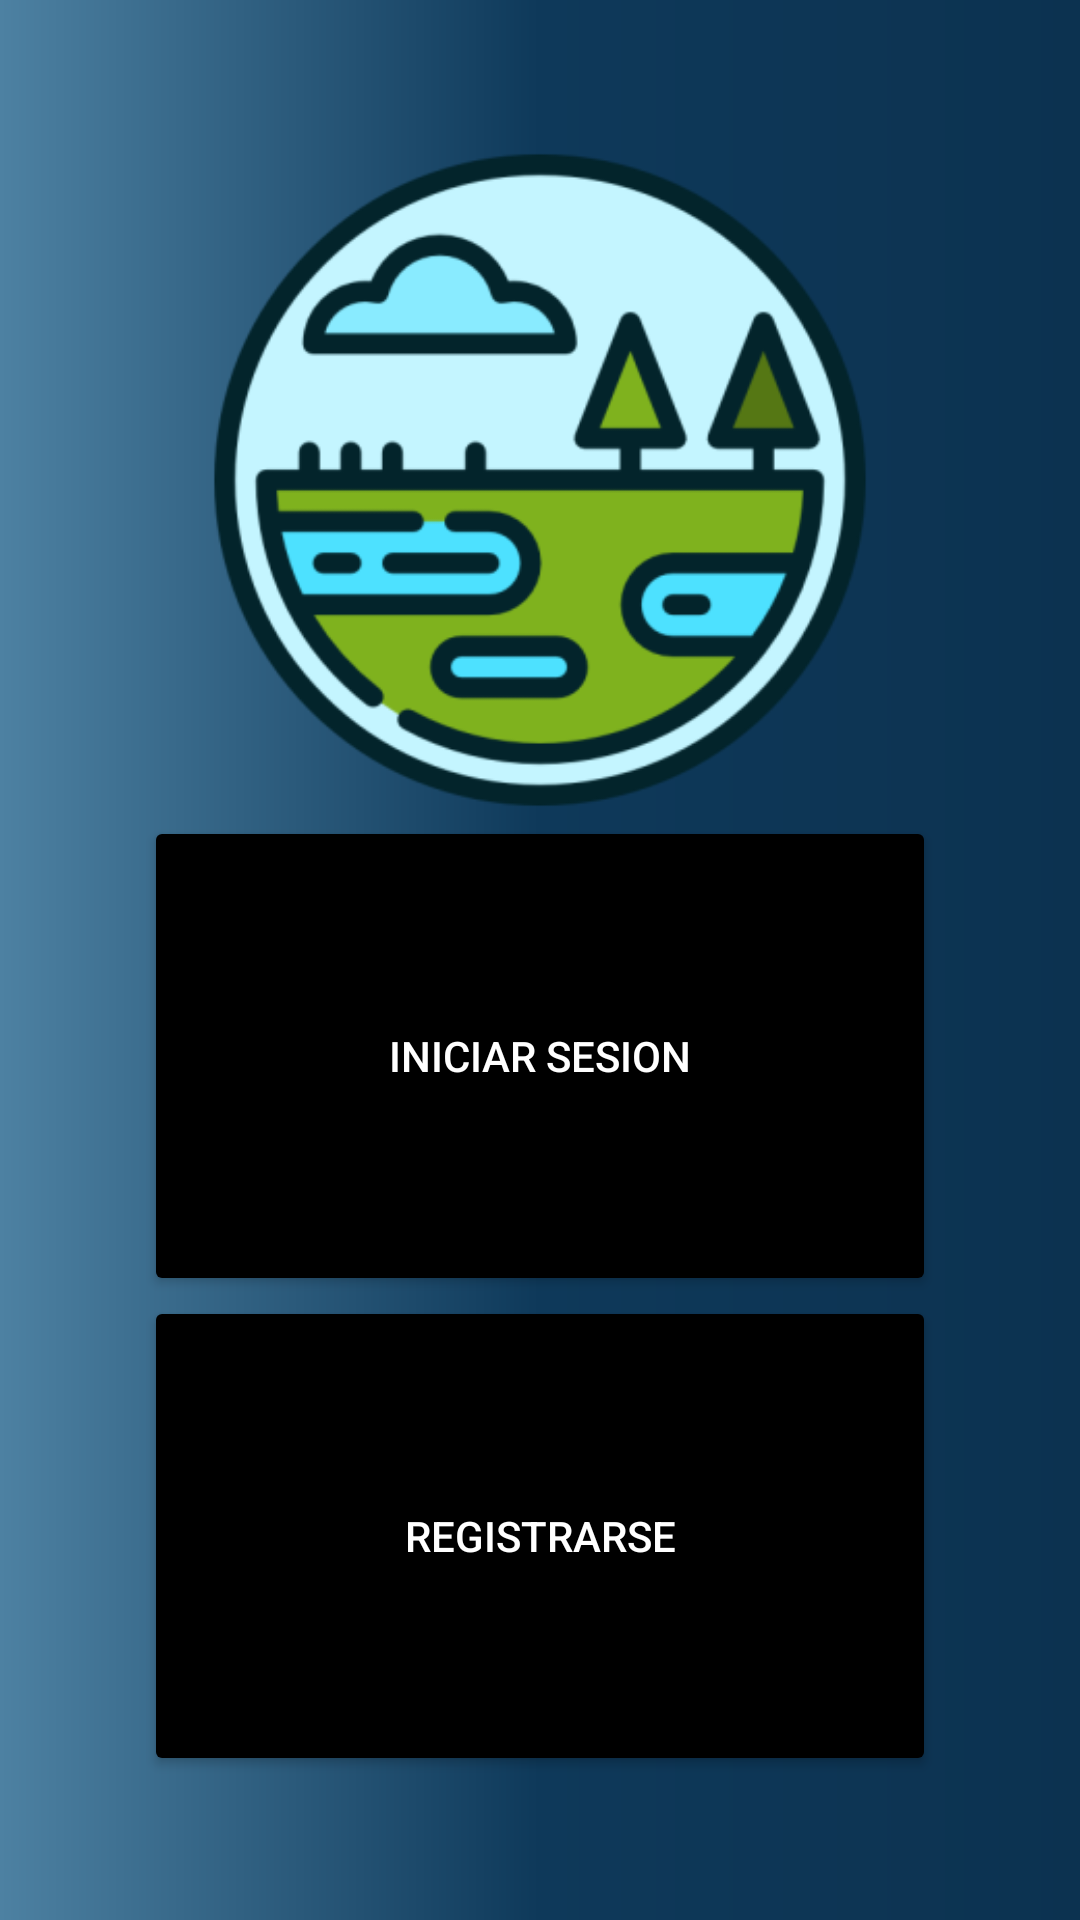

Produce the Android XML layout that renders to this screen, including the resource entries it uses.
<!-- AndroidManifest.xml: application theme Theme.ZonaHumedal -->
<!-- res/layout/linearlayout.xml -->
<?xml version="1.0" encoding="utf-8"?>
<LinearLayout xmlns:android="http://schemas.android.com/apk/res/android"
    xmlns:app="http://schemas.android.com/apk/res-auto"
    android:layout_width="match_parent"
    android:layout_height="match_parent"
    android:background="@drawable/bg_color"
    android:orientation="vertical"
    android:padding="48dp">


    <ImageView
        android:id="@+id/imageView"
        android:layout_width="match_parent"
        android:layout_height="0dp"
        android:layout_weight="2"
        app:srcCompat="@mipmap/humedal_foreground" />

    <Button
        android:id="@+id/boton_inciar_sesion"
        android:layout_width="match_parent"
        android:layout_height="wrap_content"
        android:layout_weight="1"
        android:backgroundTint="#000000"
        android:onClick="linear2_layout"
        android:text="Iniciar Sesion"
        android:textColor="@color/white" />

    <Button
        android:id="@+id/boton_registrase"
        android:layout_width="match_parent"
        android:layout_height="wrap_content"
        android:layout_weight="1"
        android:backgroundTint="#000000"
        android:onClick="linear3_layout"
        android:text="Registrarse"
        android:textColor="@color/white" />

</LinearLayout>
<!-- resources referenced by this layout -->
<resources>
  <!-- drawable bg_color (drawable) -->
  <?xml version="1.0" encoding="utf-8"?>
  <shape xmlns:android="http://schemas.android.com/apk/res/android">
  
  
     <gradient
         android:angle="0"
         android:centerColor="#0E395A"
         android:endColor="#0C3250"
         android:startColor="#4d81a2"
  
         />
  
  </shape>
  <!-- mipmap humedal_foreground: webp bitmap (mipmap-hdpi, 6838 bytes) -->
  <style name="Theme.ZonaHumedal" parent="Base.Theme.ZonaHumedal" />
  <style name="Base.Theme.ZonaHumedal" parent="Theme.Material3.DayNight.NoActionBar">
          
          
      </style>
  <!-- not gathered from this repository: default colours our renderer supplied (Android Studio template values) -->
  <color name="white">#FFFFFFFF</color>
</resources>
